The GitHub repository pedrobicas/oceanmind-acv-computer-vision contains a labelled image folder "dataset_real" with 5 categories: algas, anomalia termica, nuvens, normal ocean, tempestade. Examples follow, each with its label.

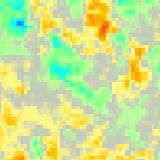
Label: anomalia termica

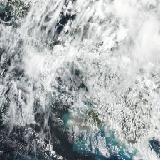
Label: tempestade

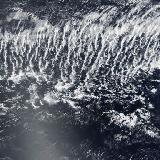
Label: nuvens

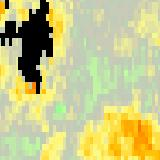
Label: anomalia termica

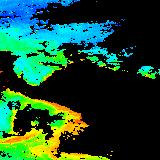
Label: algas

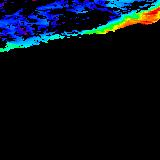
Label: algas
